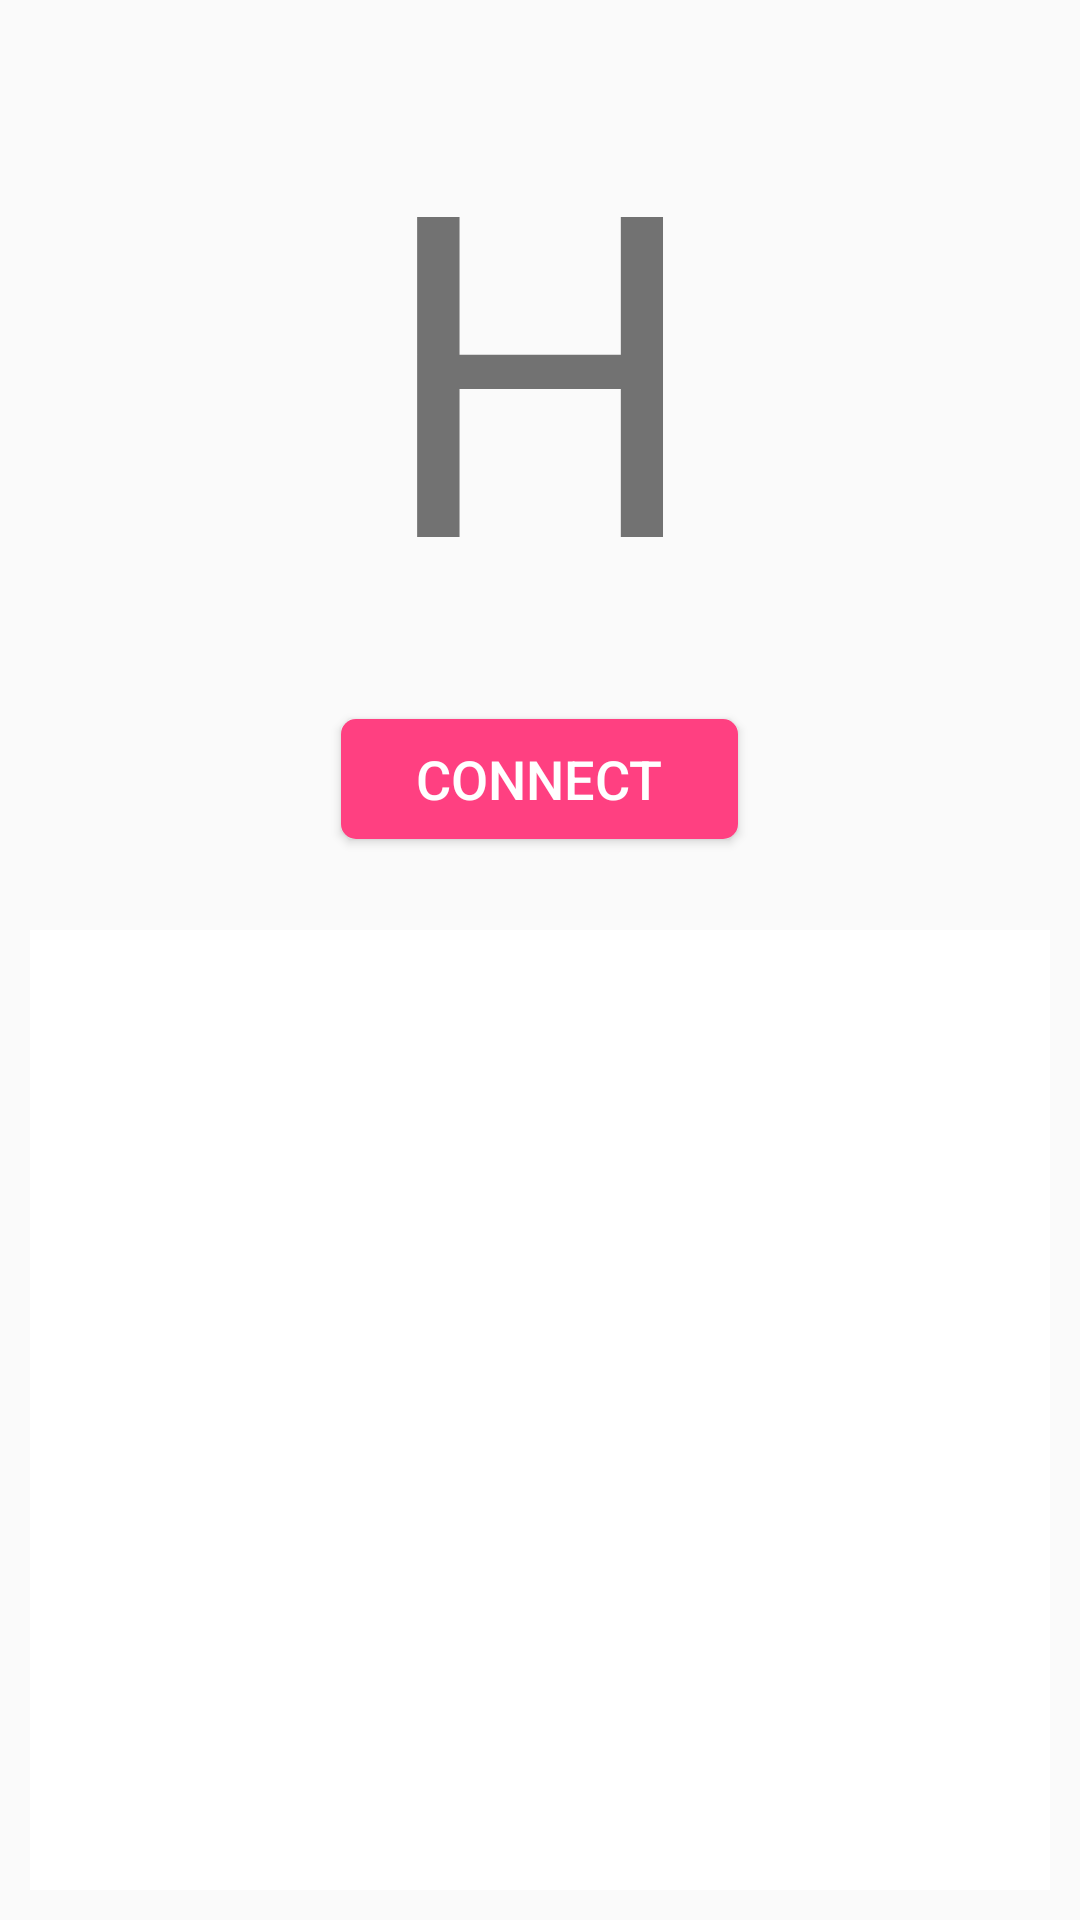

Write the Android layout XML for this screen, with the resource values it uses.
<!-- AndroidManifest.xml: application theme AppTheme -->
<!-- res/layout/dialog_device_connectivity.xml -->
<?xml version="1.0" encoding="utf-8"?>
<LinearLayout xmlns:android="http://schemas.android.com/apk/res/android"
    android:layout_width="match_parent"
    android:layout_height="@dimen/dimen_three_hundred"
    android:orientation="vertical">

    <LinearLayout
        android:id="@+id/lly_dialog_connect"
        android:layout_width="match_parent"
        android:layout_height="@dimen/dimen_three_hundred"

        android:gravity="center"
        android:orientation="vertical">

        <LinearLayout
            android:layout_width="match_parent"
            android:layout_height="@dimen/dimen_three_hundred"
            android:gravity="center"
            android:orientation="vertical">

            <TextView
                android:id="@+id/txt_dialog_device"
                android:layout_width="wrap_content"
                android:layout_height="wrap_content"
                android:gravity="center"
                android:text="@string/icon_device_disconnect"
                android:textSize="@dimen/sp_size_one_hundred_fifty" />


            <Button
                android:id="@+id/btn_dialog_connect"
                android:layout_width="wrap_content"
                android:layout_height="wrap_content"
                android:layout_marginTop="@dimen/dimen_twenty"
                android:background="@drawable/shape_orange"
                android:minHeight="@dimen/btn_min_height"
                android:paddingLeft="@dimen/dimen_twentyfive"
                android:paddingRight="@dimen/dimen_twentyfive"
                android:text="@string/connect"
                android:textColor="@color/white"
                android:textSize="@dimen/sp_size_eighteen" />
        </LinearLayout>
    </LinearLayout>
    <ListView
        android:id="@+id/list_drawer_connected_devices"
        android:layout_width="match_parent"
        android:layout_height="match_parent"
        android:layout_margin="@dimen/dimen_ten"
        android:background="@color/white"
        android:divider="@color/dark_gray_color"/>
</LinearLayout>
<!-- resources referenced by this layout -->
<resources>
  <color name="dark_gray_color">#3f3f3f</color>
  <color name="white">#FFFFFF</color>
  <dimen name="btn_min_height">40dp</dimen>
  <dimen name="dimen_ten">10dp</dimen>
  <dimen name="dimen_three_hundred">300dp</dimen>
  <dimen name="dimen_twenty">20dp</dimen>
  <dimen name="dimen_twentyfive">25dp</dimen>
  <dimen name="sp_size_eighteen">18sp</dimen>
  <dimen name="sp_size_one_hundred_fifty">150sp</dimen>
  <!-- drawable shape_orange (drawable) -->
  <shape xmlns:android="http://schemas.android.com/apk/res/android"
      android:shape="rectangle" >
  
      <corners
          android:radius="@dimen/dimen_five"/>
  
  
  
      <solid android:color="@color/colorAccent" />
  
  </shape>
  <string name="connect">Connect</string>
  <string name="icon_device_disconnect">H</string>
  <style name="AppTheme" parent="Theme.AppCompat.Light.DarkActionBar">
          
          <item name="colorPrimary">@color/colorPrimary</item>
          <item name="colorPrimaryDark">@color/colorPrimaryDark</item>
          <item name="colorAccent">@color/colorAccent</item>
      </style>
  <dimen name="dimen_five">5dp</dimen>
  <color name="colorAccent">#FF4081</color>
  <color name="colorPrimary">#3F51B5</color>
  <color name="colorPrimaryDark">#303F9F</color>
</resources>
